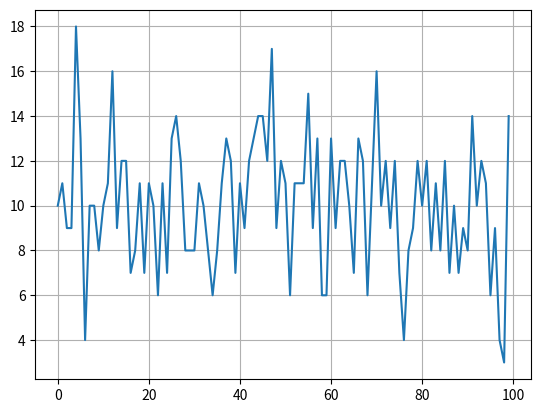

This chart was generated by the following Python code:
import numpy as np
import random
import math

def set_seed(s=0):
  np.random.seed(s)
  random.seed(s)

def create_tasks_arrivals(n_tasks=10, lam=1.):
  '''
  Returns a list of samples of a Poisson distribution with lambda = lam 
  parameter. The summatory of the resulting vector is n_tasks
  '''
  result = []
  acc_tasks = 0
  while acc_tasks < n_tasks:
    sample = np.random.poisson(lam=lam)
    if acc_tasks + sample < n_tasks:
      result.append(sample)
    else:
      # Yes, I know... the last sample is not Poisson...
      result.append(acc_tasks + sample - n_tasks)
    acc_tasks += result[-1]
  return result

def sample_nodes(nodes):
  return random.sample(nodes, 1)[0]

if __name__ == "__main__":
  set_seed(0)

  nodes = ['a', 'b', 'c', 'd']
  print('Two random samples from nodes:{} are <{}> and <{}>'.format(nodes, sample_nodes(nodes), sample_nodes(nodes)))

  import matplotlib.pyplot as plt
  beta = 10.
  n = 1000
  x = create_tasks_arrivals(n, beta)
  plt.figure()
  plt.plot(x)
  plt.grid()
  plt.show()
